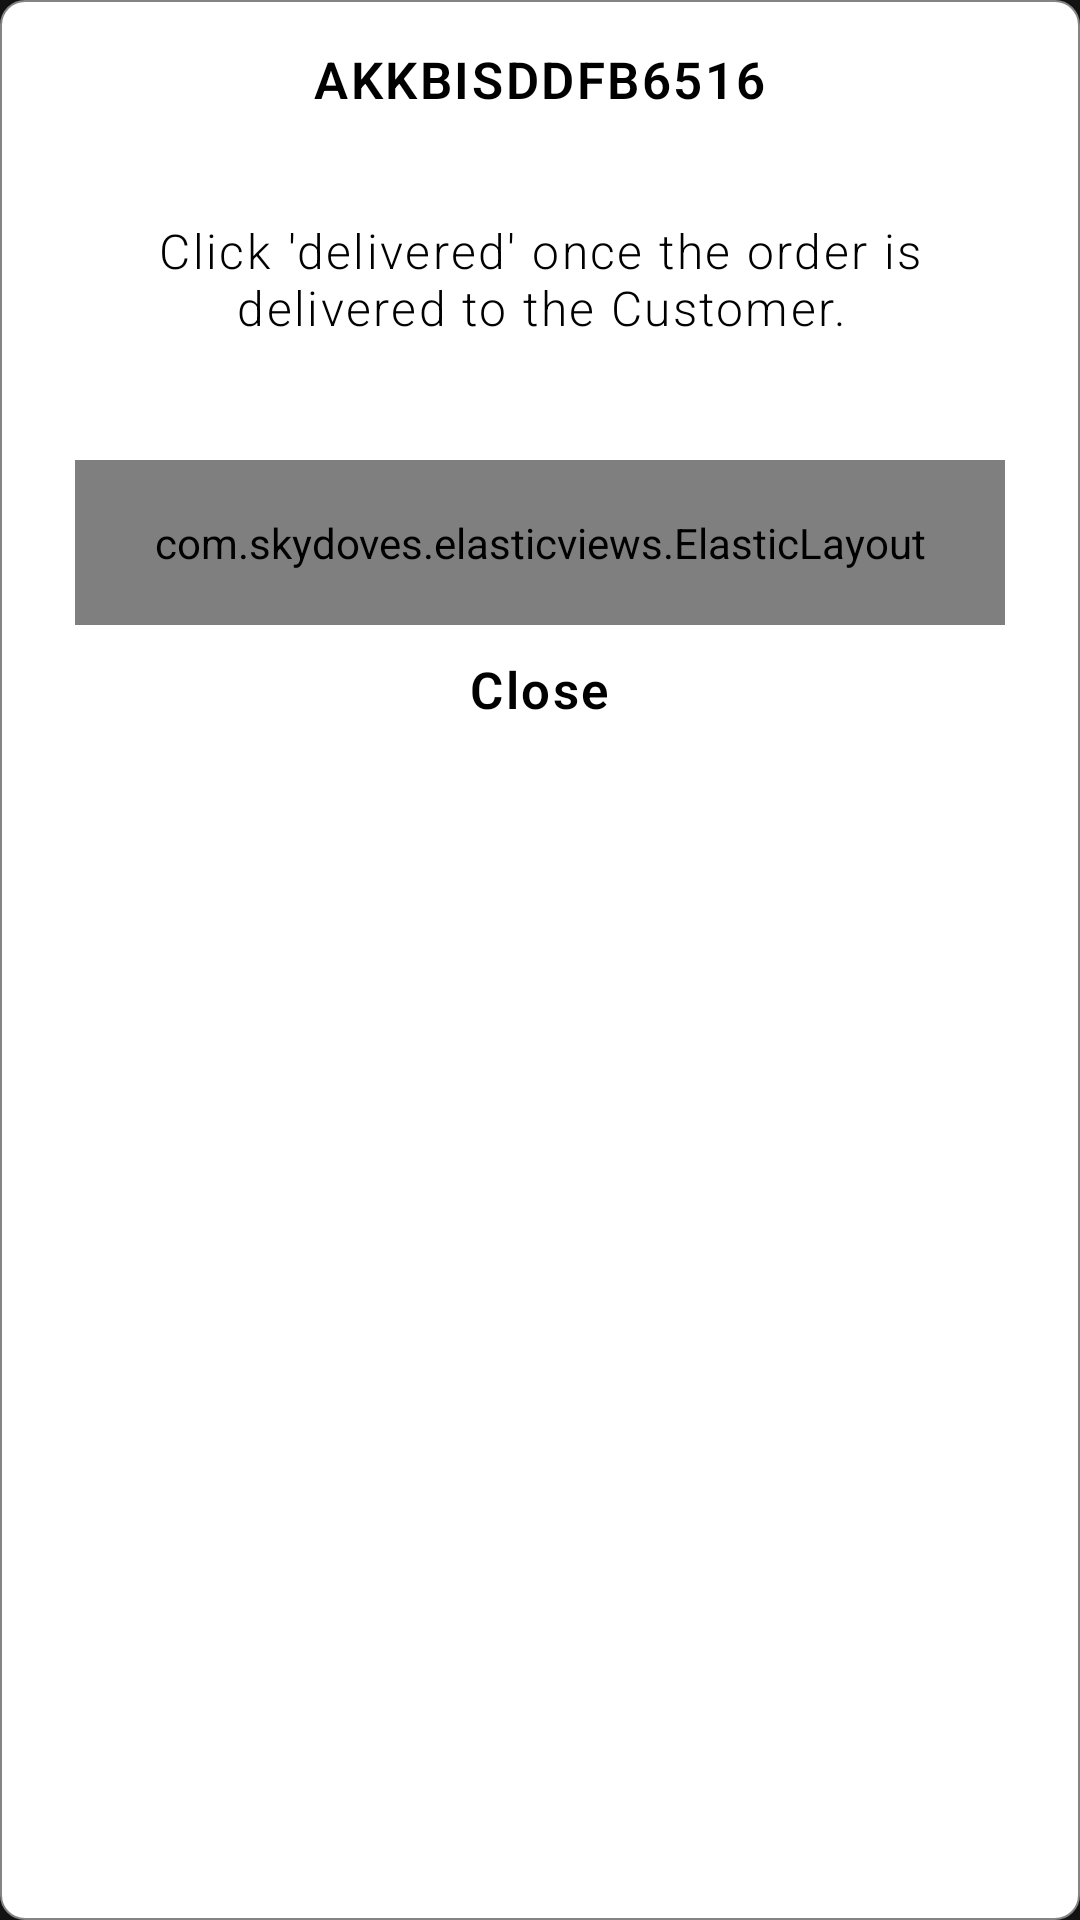

Write the Android layout XML for this screen, with the resource values it uses.
<!-- AndroidManifest.xml: application theme Theme.CafesioKitchen -->
<!-- res/layout/takeaway_dialog.xml -->
<?xml version="1.0" encoding="utf-8"?>
<RelativeLayout
    android:id="@+id/card"
    xmlns:android="http://schemas.android.com/apk/res/android"
    xmlns:app="http://schemas.android.com/apk/res-auto"
    android:layout_width="match_parent"
    android:background="@drawable/order_item_bg"
    android:layout_height="wrap_content">

    <LinearLayout
        android:layout_width="match_parent"
        android:layout_height="wrap_content"
        android:orientation="vertical">

        <TextView
            android:id="@+id/orderID"
            android:layout_width="wrap_content"
            android:layout_height="wrap_content"
            android:layout_gravity="center"
            android:layout_margin="15dp"
            android:fontFamily="sans-serif-light"
            android:letterSpacing="0.05"
            android:text="AKKBISDDFB6516"
            android:textColor="@color/black"
            android:textSize="17sp"
            android:textStyle="bold" />

        <TextView
            android:layout_width="wrap_content"
            android:layout_height="wrap_content"
            android:layout_gravity="center"
            android:layout_margin="20dp"
            android:fontFamily="sans-serif-light"
            android:letterSpacing="0.05"
            android:gravity="center"
            android:text="Click 'delivered' once the order is delivered to the Customer."
            android:textColor="@color/black"
            android:textSize="16sp" />

        <com.skydoves.elasticviews.ElasticLayout
            android:id="@+id/completedBtn"
            android:layout_width="match_parent"
            android:layout_height="55dp"
            android:layout_marginStart="25dp"
            android:layout_marginTop="20dp"
            android:layout_marginEnd="25dp"
            android:background="@drawable/button_bg"
            app:layout_duration="500"
            app:layout_scale="1.02">

            <TextView
                android:layout_width="wrap_content"
                android:layout_height="wrap_content"
                android:layout_gravity="center"
                android:text="Delivered"
                android:textColor="@color/white"
                android:textSize="16sp" />

        </com.skydoves.elasticviews.ElasticLayout>

        <TextView
            android:id="@+id/closeBtn"
            android:layout_width="wrap_content"
            android:layout_height="wrap_content"
            android:layout_gravity="center"
            android:layout_marginTop="10dp"
            android:layout_marginBottom="20dp"
            android:fontFamily="sans-serif-light"
            android:letterSpacing="0.05"
            android:text="Close"
            android:textColor="@color/black"
            android:textSize="17sp"
            android:textStyle="bold" />

    </LinearLayout>

</RelativeLayout>
<!-- resources referenced by this layout -->
<resources>
  <!-- drawable button_bg (drawable) -->
  <?xml version="1.0" encoding="utf-8"?>
  <shape
      android:shape="rectangle"
      xmlns:android="http://schemas.android.com/apk/res/android">
      <corners android:radius="10dp"/>
      <solid android:color="#1f1f1f"/>
  </shape>
  <!-- drawable order_item_bg (drawable) -->
  <?xml version="1.0" encoding="utf-8"?>
  <shape android:shape="rectangle" xmlns:android="http://schemas.android.com/apk/res/android">
  
      <corners android:radius="8dp"/>
      <solid android:color="@color/white"/>
      <stroke android:color="#848484" android:width="0.75dp"/>
  </shape>
  <style name="Theme.CafesioKitchen" parent="Theme.MaterialComponents.NoActionBar">
          
          <item name="colorPrimary">@color/black</item>
          <item name="colorPrimaryVariant">#848484</item>
          <item name="colorOnPrimary">@color/black</item>
          
          <item name="colorSecondary">#848484</item>
          <item name="colorSecondaryVariant">#848484</item>
          <item name="colorOnSecondary">@color/black</item>
          
          <item name="android:statusBarColor" tools:targetApi="l">?attr/colorPrimaryVariant</item>
          
      </style>
  <!-- not gathered from this repository: default colours our renderer supplied (Android Studio template values) -->
  <color name="black">#FF000000</color>
  <color name="white">#FFFFFFFF</color>
</resources>
